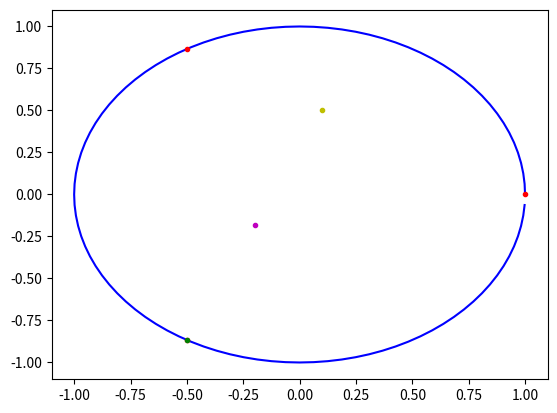

Recreate this plot in Python.
#Draw N points for the chaos game 

import numpy as np 
import matplotlib.pyplot as plt

N = 3

r = np.arange(0,N)
points = np.exp(2.0*np.pi*1j*r/N)
print(points)

res = 100
w = np.arange(0,res)
unit_circle = np.exp(2.0*np.pi*w*1j/res)

pick = np.random.randint(0,N)
pick_point = points[pick]

start = 0.1 +0.5j

#compute mid point
vector = (pick_point - start)/2.0
new_point = start + vector 

print(start)



plt.plot(np.real(unit_circle),np.imag(unit_circle),'b-')
plt.plot(np.real(points),np.imag(points),'r.')
plt.plot(np.real(pick_point),np.imag(pick_point), "g.")
plt.plot(np.real(start),np.imag(start), "y.")
plt.plot(np.real(new_point),np.imag(new_point), "m.")
plt.show()
print("End")